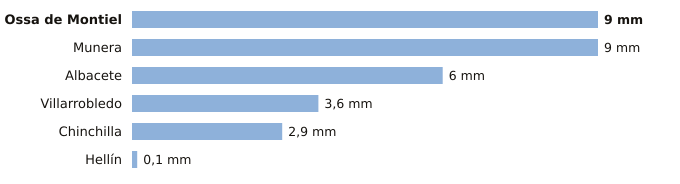

Data behind this chart, as committed beside it:
estacion, provincia, indicativo, mm_6_dias_anteriores, mm_hoy, mm_7_dias, horas_de_hoy
Ossa de Montiel, Albacete, 4007Y, 9.0, 0.0, 9.0, 9
Munera, Albacete, 4096Y, 9.0, 0.0, 9.0, 9
Albacete, Albacete, 8178D, 6.0, 0.0, 6.0, 12
Villarrobledo, Albacete, 4091Y, 3.6, 0.0, 3.6, 10
Chinchilla, Albacete, 8177A, 2.9, 0.0, 2.9, 12
Hellín, Albacete, 7096B, 0.1, 0.0, 0.1, 12
